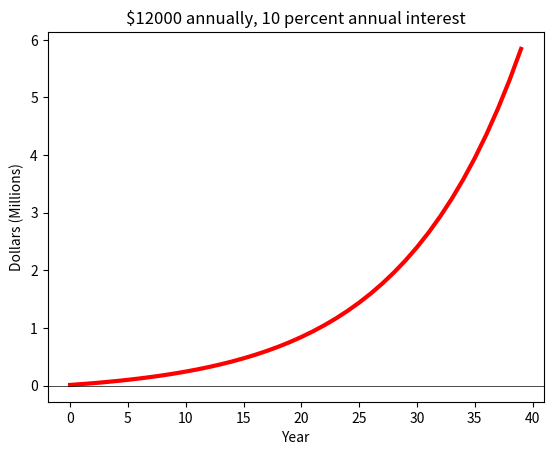

Reproduce this figure in Python.
import matplotlib.pyplot as plt


def calculate_interest(principal, rate, contribution):
    return (principal + contribution + (principal + contribution) * (rate / 100))


initial = 0
principal = initial
rate = 10
contribution = 12000
data = []
years = range(40)
for i in years:
    principal = calculate_interest(principal, rate, contribution)
    data.append(principal/1000000)

print(round((data[len(data)-1]),3))

plt.plot(years, data, linewidth=3.0, color="red")

plt.axhline(y=0, linewidth=0.5, color="black")
plt.title('\$' + str(contribution) + ' annually, ' +
          str(rate) + ' percent annual interest')

plt.xlabel('Year')
plt.ylabel('Dollars (Millions)')
plt.show()
